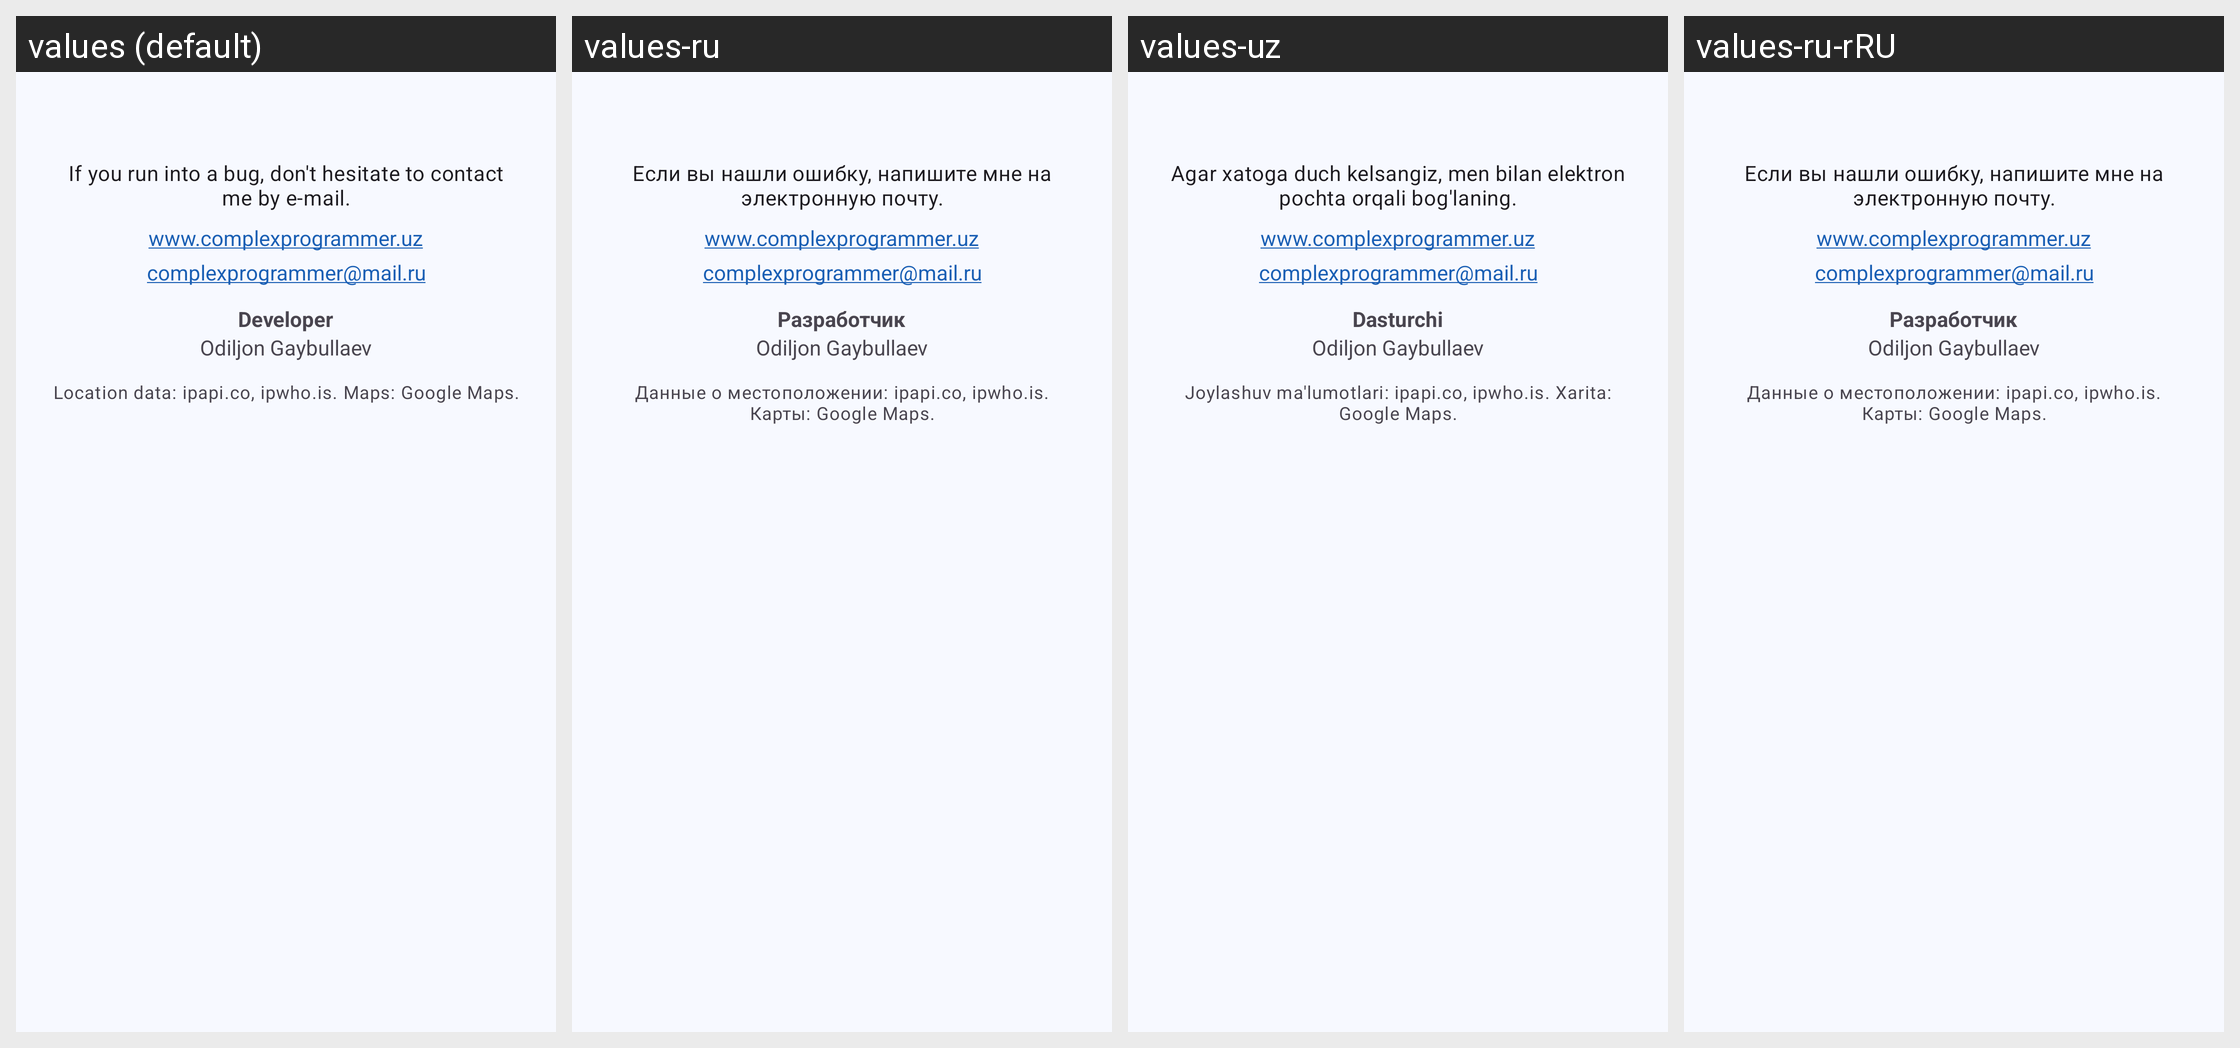

Translations of the strings shown on this Android screen, per locale in the grid:
Android screen res/layout/about.xml rendered under 4 locales, left to right: values (default), values-ru, values-uz, values-ru-rRU. Device: Nexus 5 (rendered at 1080×1920; each locale shown at half size, 540×960, under a caption strip naming it); theme Theme.Ip.
Other locales in the repository, not shown: values-uz-rUZ.
Strings drawn on this screen, with the default value and each locale's value (text and hints the layout hard-codes, and strings that could not be matched under every locale, appear in the picture but are not listed):

site_url
  values: www.complexprogrammer.uz
  values-ru: www.complexprogrammer.uz
  values-uz: www.complexprogrammer.uz
  values-ru-rRU: www.complexprogrammer.uz

email
  values: complexprogrammer@mail.ru
  values-ru: complexprogrammer@mail.ru
  values-uz: complexprogrammer@mail.ru
  values-ru-rRU: complexprogrammer@mail.ru

developer_label
  values: Developer
  values-ru: Разработчик
  values-uz: Dasturchi
  values-ru-rRU: Разработчик

developer
  values: Odiljon Gaybullaev
  values-ru: Odiljon Gaybullaev
  values-uz: Odiljon Gaybullaev
  values-ru-rRU: Odiljon Gaybullaev

about_data_sources
  values: Location data: ipapi.co, ipwho.is. Maps: Google Maps.
  values-ru: Данные о местоположении: ipapi.co, ipwho.is. Карты: Google Maps.
  values-uz: Joylashuv ma'lumotlari: ipapi.co, ipwho.is. Xarita: Google Maps.
  values-ru-rRU: Данные о местоположении: ipapi.co, ipwho.is. Карты: Google Maps.  [from values-ru]
